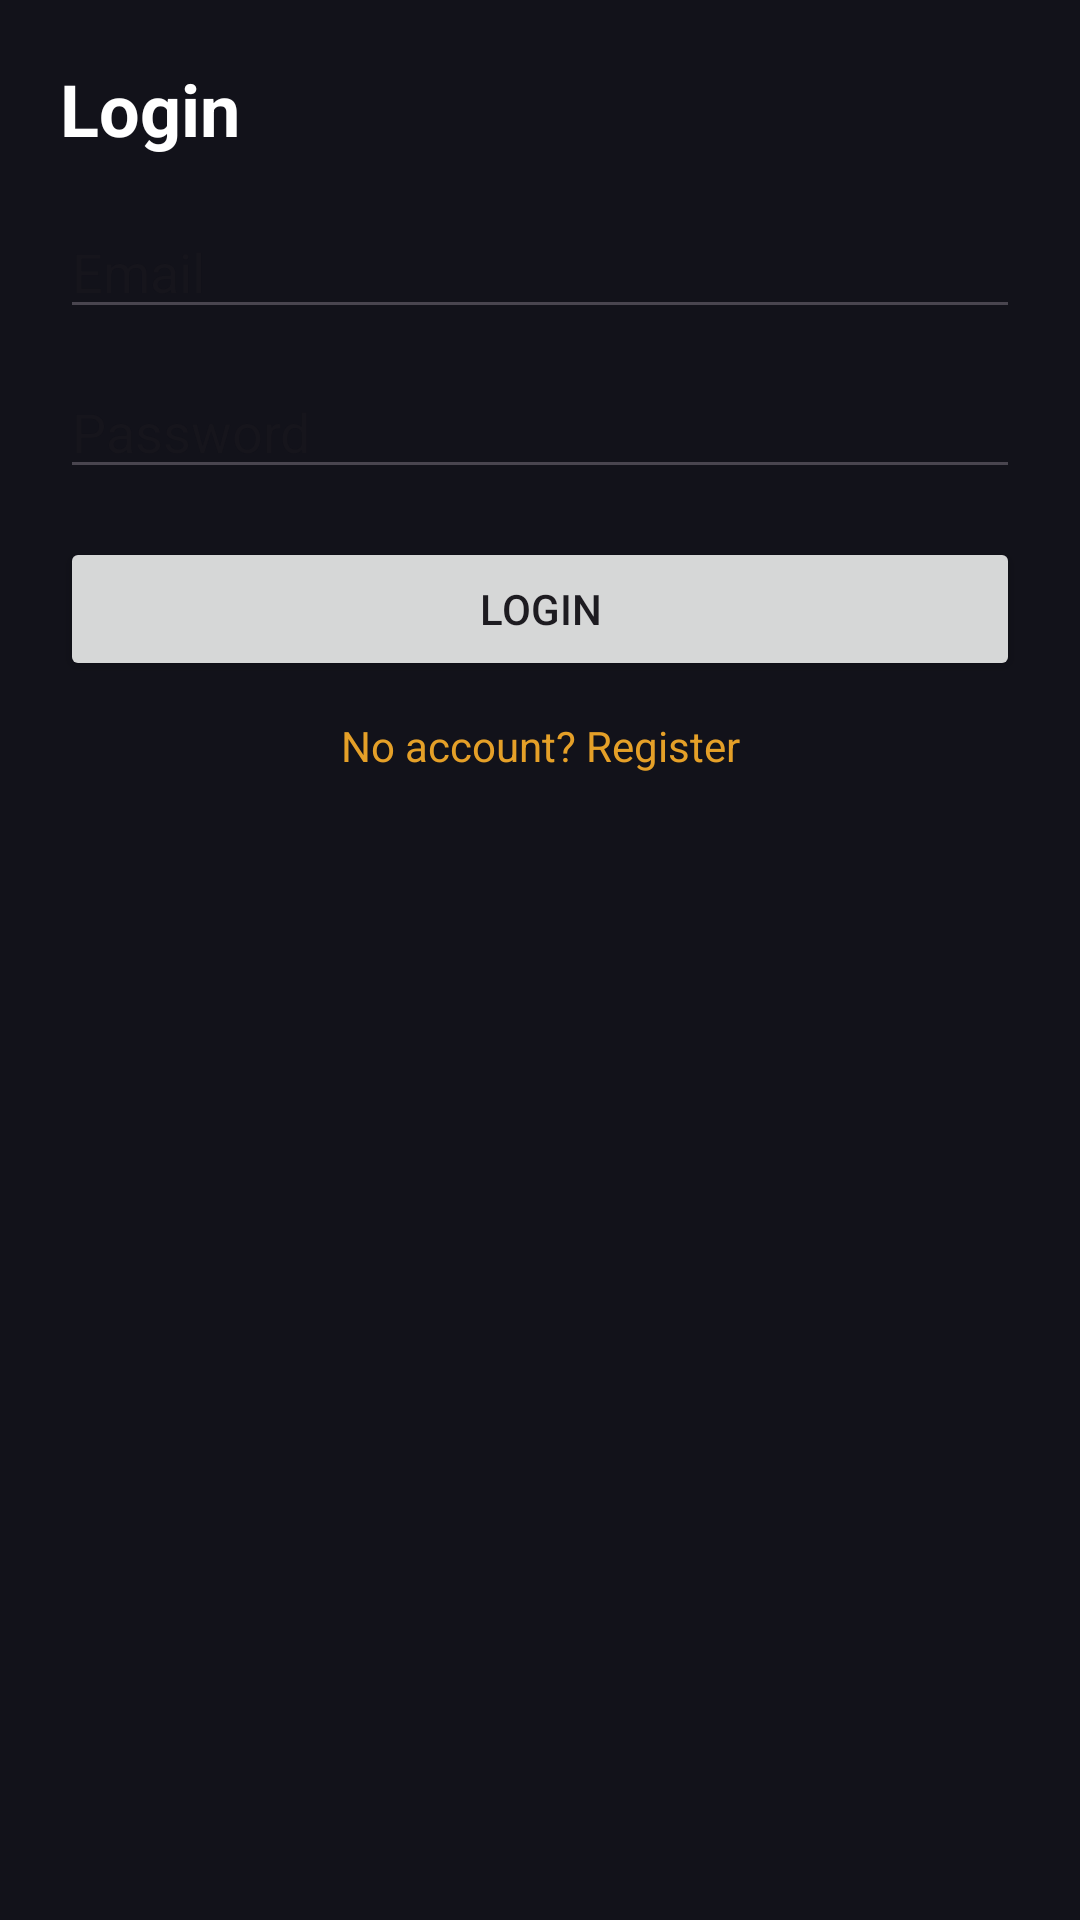

Layout XML and referenced resources for this Android screen:
<!-- AndroidManifest.xml: activity theme Theme.MyApplication -->
<!-- res/layout/activity_login.xml -->
<?xml version="1.0" encoding="utf-8"?>
<androidx.constraintlayout.widget.ConstraintLayout xmlns:android="http://schemas.android.com/apk/res/android"
    xmlns:app="http://schemas.android.com/apk/res-auto"
    android:layout_width="match_parent"
    android:layout_height="match_parent"
    android:background="@color/cinema_bg"
    android:padding="20dp">

    <TextView
        android:id="@+id/tvTitle"
        android:layout_width="0dp"
        android:layout_height="wrap_content"
        android:text="Login"
        android:textColor="@color/white"
        android:textSize="24sp"
        android:textStyle="bold"
        app:layout_constraintEnd_toEndOf="parent"
        app:layout_constraintStart_toStartOf="parent"
        app:layout_constraintTop_toTopOf="parent" />

    <EditText
        android:id="@+id/etEmail"
        android:layout_width="0dp"
        android:layout_height="wrap_content"
        android:hint="Email"
        android:inputType="textEmailAddress"
        android:autofillHints="emailAddress"
        app:layout_constraintEnd_toEndOf="parent"
        app:layout_constraintStart_toStartOf="parent"
        app:layout_constraintTop_toBottomOf="@id/tvTitle"
        android:layout_marginTop="16dp" />

    <EditText
        android:id="@+id/etPassword"
        android:layout_width="0dp"
        android:layout_height="wrap_content"
        android:hint="Password"
        android:inputType="textPassword"
        android:autofillHints="password"
        app:layout_constraintEnd_toEndOf="parent"
        app:layout_constraintStart_toStartOf="parent"
        app:layout_constraintTop_toBottomOf="@id/etEmail"
        android:layout_marginTop="12dp" />

    <Button
        android:id="@+id/btnLogin"
        android:layout_width="0dp"
        android:layout_height="wrap_content"
        android:text="Login"
        app:layout_constraintEnd_toEndOf="parent"
        app:layout_constraintStart_toStartOf="parent"
        app:layout_constraintTop_toBottomOf="@id/etPassword"
        android:layout_marginTop="16dp" />

    <ProgressBar
        android:id="@+id/progress"
        style="?android:attr/progressBarStyle"
        android:layout_width="wrap_content"
        android:layout_height="wrap_content"
        android:visibility="gone"
        app:layout_constraintTop_toBottomOf="@id/btnLogin"
        app:layout_constraintStart_toStartOf="parent"
        app:layout_constraintEnd_toEndOf="parent"
        android:layout_marginTop="12dp" />

    <TextView
        android:id="@+id/tvGoRegister"
        android:layout_width="wrap_content"
        android:layout_height="wrap_content"
        android:text="No account? Register"
        android:textColor="?attr/colorPrimary"
        android:paddingTop="12dp"
        app:layout_constraintTop_toBottomOf="@id/progress"
        app:layout_constraintStart_toStartOf="parent"
        app:layout_constraintEnd_toEndOf="parent" />

</androidx.constraintlayout.widget.ConstraintLayout>
<!-- resources referenced by this layout -->
<resources>
  <color name="cinema_bg">#12121A</color>
  <color name="white">#FFFFFFFF</color>
  <style name="Theme.MyApplication" parent="Theme.Material3.DayNight.NoActionBar">
          <item name="colorPrimary">@color/cinema_accent</item>
          <item name="colorOnPrimary">@color/cinema_on_accent</item>
          <item name="colorSurface">@color/cinema_surface</item>
          <item name="android:colorBackground">@color/cinema_bg</item>
          <item name="android:statusBarColor">@color/cinema_bg</item>
          <item name="android:navigationBarColor">@color/cinema_bg</item>
      </style>
  <color name="cinema_accent">#E5A028</color>
  <color name="cinema_on_accent">#1A1208</color>
  <color name="cinema_surface">#1A1A24</color>
</resources>
